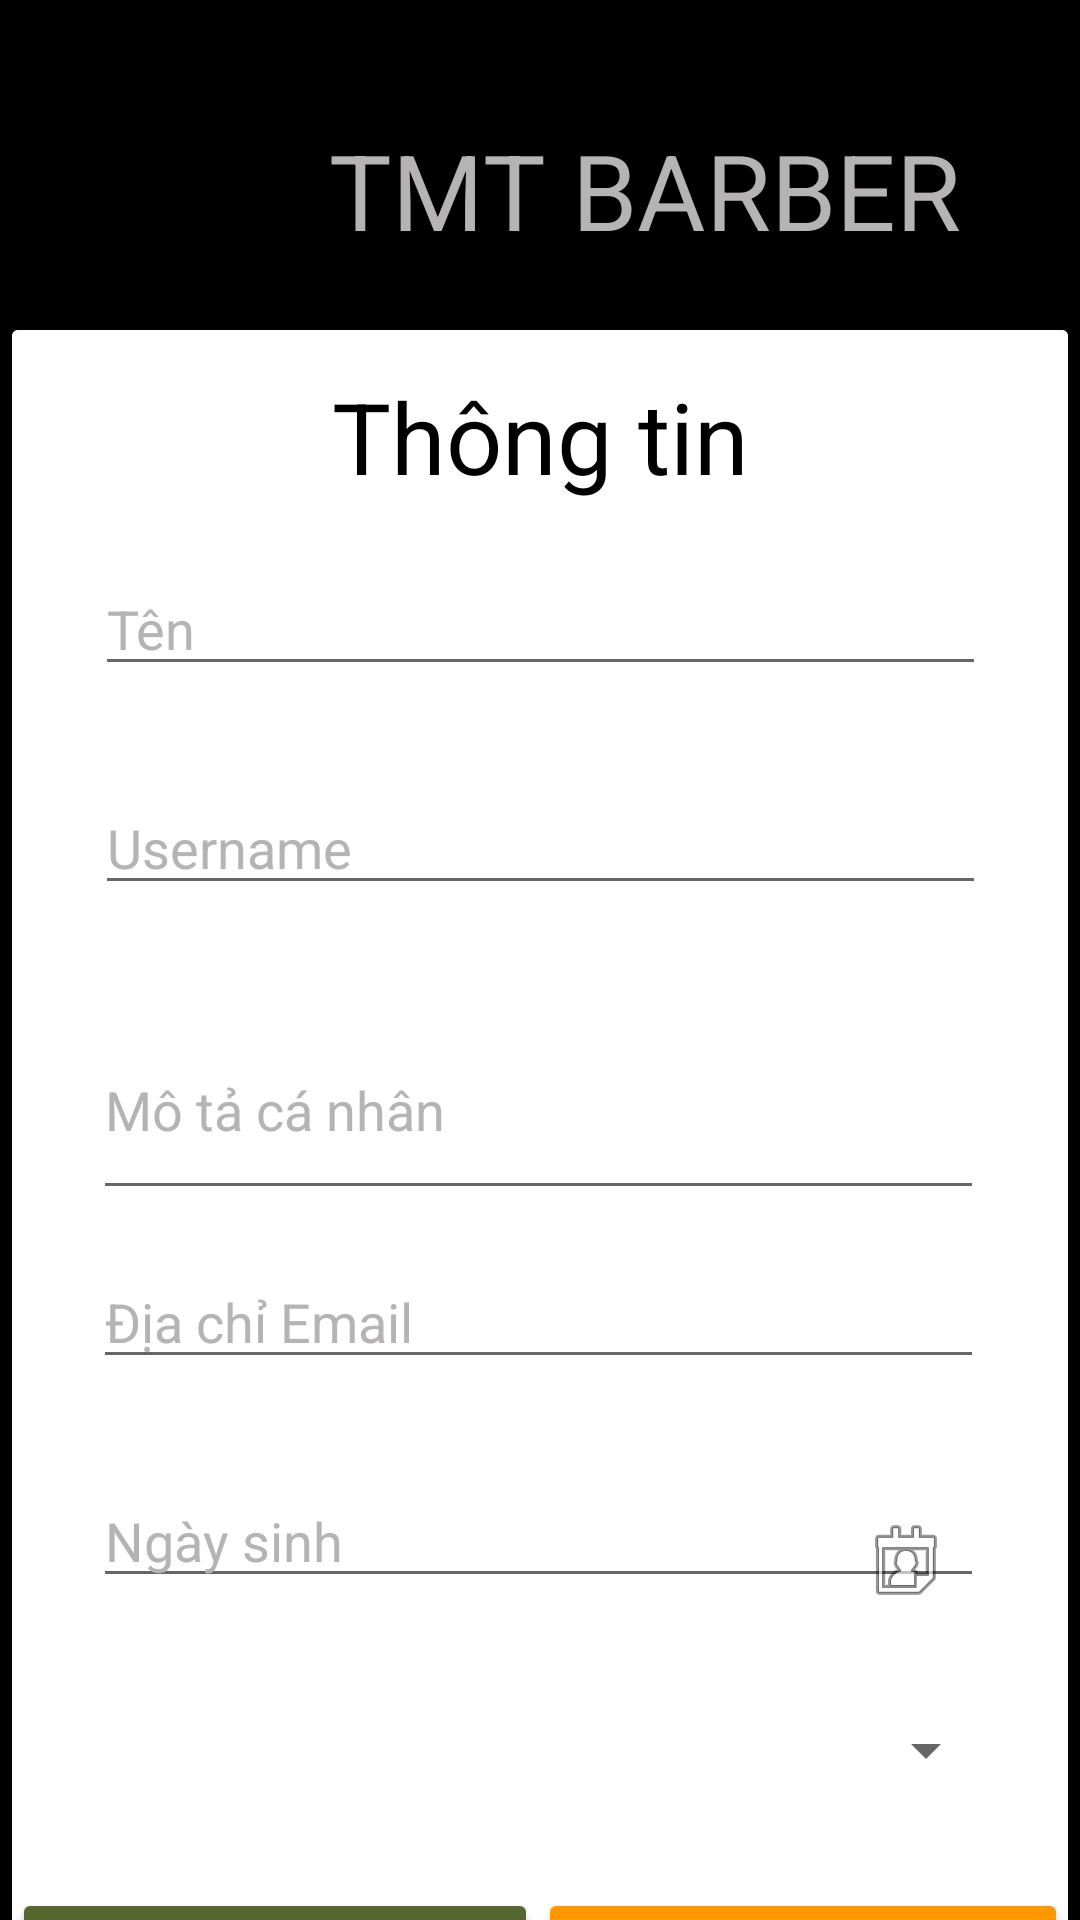

Reconstruct the res/layout file that produces this screen, plus the resources it refers to.
<!-- AndroidManifest.xml: application theme Theme.MyApplication -->
<!-- res/layout/activity_update_delete_barber.xml -->
<?xml version="1.0" encoding="utf-8"?>
<androidx.constraintlayout.widget.ConstraintLayout xmlns:android="http://schemas.android.com/apk/res/android"
    xmlns:app="http://schemas.android.com/apk/res-auto"
    xmlns:tools="http://schemas.android.com/tools"
    android:layout_width="match_parent"
    android:layout_height="match_parent"
    android:background="@color/black"
    >

    <LinearLayout
        android:id="@+id/linearLayout"
        android:layout_width="410dp"
        android:layout_height="110dp"
        android:orientation="horizontal"
        app:layout_constraintStart_toStartOf="parent"
        app:layout_constraintTop_toTopOf="parent"
        tools:ignore="MissingConstrains"></LinearLayout>

    <ImageView
        android:id="@+id/avatar"
        android:layout_width="129dp"
        android:layout_height="110dp"
        android:layout_marginRight="10dp"
        android:background="@drawable/barber_man"
        app:layout_constraintEnd_toStartOf="@+id/barberProfileName"
        app:layout_constraintTop_toTopOf="parent" />
    <TextView
        android:id="@+id/barberProfileName"
        android:layout_width="231dp"
        android:layout_height="45dp"
        android:layout_marginLeft="90dp"
        android:layout_marginTop="40dp"
        android:text="TMT BARBER"
        android:textColor="@color/white_gray"
        android:textSize="35sp"
        app:layout_constraintEnd_toEndOf="parent"
        app:layout_constraintStart_toStartOf="parent"
        app:layout_constraintTop_toTopOf="parent" />


    <androidx.cardview.widget.CardView
        android:layout_width="352dp"
        android:layout_height="600dp"
        android:layout_marginStart="30dp"
        android:layout_marginTop="25dp"
        android:layout_marginEnd="30dp"
        app:layout_constraintEnd_toEndOf="parent"
        app:layout_constraintStart_toStartOf="parent"
        app:layout_constraintTop_toBottomOf="@id/barberProfileName">

        <androidx.constraintlayout.widget.ConstraintLayout
            android:layout_width="match_parent"
            android:background="@color/white"

            android:layout_height="match_parent">

            <TextView
                android:id="@+id/textView3"
                android:layout_width="wrap_content"
                android:layout_height="wrap_content"
                android:layout_marginTop="8dp"
                android:layout_marginBottom="24dp"
                android:text="Thông tin"
                android:textColor="@color/black"
                android:textSize="33sp"
                app:layout_constraintBottom_toTopOf="@id/Username"
                app:layout_constraintEnd_toEndOf="parent"
                app:layout_constraintStart_toStartOf="parent"
                app:layout_constraintTop_toTopOf="parent"
                app:layout_constraintVertical_bias="0.07" />

            <LinearLayout
                android:id="@+id/name"
                android:layout_width="297dp"
                android:layout_height="58dp"
                android:layout_marginTop="20dp"
                app:layout_constraintEnd_toEndOf="parent"
                app:layout_constraintStart_toStartOf="parent"
                app:layout_constraintTop_toBottomOf="@id/textView3">

                <EditText
                    android:id="@+id/txtName"
                    android:layout_width="match_parent"
                    android:layout_height="wrap_content"
                    android:singleLine="false"
                    android:hint="Tên"
                    android:textColorHint="@color/white_gray"
                    app:boxStrokeColor="@color/black"
                    app:hintTextColor="@color/black"
                    android:soundEffectsEnabled="false"
                    android:textColor="@color/black" />
            </LinearLayout>

            <LinearLayout
                android:id="@+id/Username"
                android:layout_width="297dp"
                android:layout_height="58dp"
                android:layout_marginTop="15dp"

                app:layout_constraintEnd_toEndOf="parent"
                app:layout_constraintStart_toStartOf="parent"
                app:layout_constraintTop_toBottomOf="@id/name">

                <EditText
                    android:id="@+id/txtUsername"
                    android:layout_width="match_parent"
                    android:layout_height="wrap_content"
                    android:singleLine="false"
                    android:hint="Username"
                    android:textColorHint="@color/white_gray"
                    app:boxStrokeColor="@color/black"
                    app:hintTextColor="@color/white_gray"
                    android:soundEffectsEnabled="false"
                    android:textColor="@color/black" />
            </LinearLayout>

            <LinearLayout
                android:id="@+id/Password"
                android:layout_width="297dp"
                android:layout_height="70dp"
                android:layout_marginTop="15dp"

                app:layout_constraintEnd_toEndOf="parent"
                app:layout_constraintHorizontal_bias="0.49"
                app:layout_constraintTop_toBottomOf="@id/Username"
                app:layout_constraintStart_toStartOf="parent">

                <EditText
                    android:id="@+id/txtAboutMe"
                    android:layout_width="match_parent"
                    android:layout_height="match_parent"
                    android:hint="Mô tả cá nhân"
                    android:textColorHint="@color/white_gray"
                    app:boxStrokeColor="@color/black"
                    app:endIconMode="password_toggle"
                    app:hintTextColor="@color/white_gray"
                    android:inputType="textMultiLine"
                    android:textColor="@color/black" />
                />

            </LinearLayout>

            <LinearLayout
                android:id="@+id/DateOfBirth"
                android:layout_width="297dp"
                android:layout_height="58dp"
                android:layout_marginTop="15dp"

                app:layout_constraintTop_toBottomOf="@+id/Email"
                app:layout_constraintEnd_toEndOf="parent"
                app:layout_constraintHorizontal_bias="0.49"
                app:layout_constraintStart_toStartOf="parent">

                <EditText
                    android:id="@+id/txtDateOfBirth"
                    android:layout_width="match_parent"
                    android:layout_height="wrap_content"
                    android:inputType="date"
                    android:hint="Ngày sinh"
                    android:textColorHint="@color/white_gray"
                    app:boxStrokeColor="@color/white_gray"
                    app:hintTextColor="@color/white_gray"
                    android:singleLine="false"
                    android:soundEffectsEnabled="false"
                    android:textColor="@color/black" />


            </LinearLayout>

            <ImageView
                android:id="@+id/calendarImageView"
                android:layout_width="wrap_content"
                android:layout_height="35dp"
                android:layout_marginRight="10dp"
                android:clickable="true"
                android:onClick="showDatePicker"
                app:layout_constraintBottom_toBottomOf="@+id/DateOfBirth"
                app:layout_constraintEnd_toEndOf="@+id/DateOfBirth"
                app:layout_constraintTop_toTopOf="@+id/DateOfBirth"
                app:srcCompat="@android:drawable/ic_menu_my_calendar" />

            <LinearLayout
                android:id="@+id/Email"
                android:layout_width="297dp"
                android:layout_height="58dp"
                android:layout_marginTop="15dp"

                app:layout_constraintTop_toBottomOf="@+id/Password"
                app:layout_constraintEnd_toEndOf="parent"
                app:layout_constraintHorizontal_bias="0.49"
                app:layout_constraintStart_toStartOf="parent">

                <EditText
                    android:id="@+id/txtEmail"
                    android:layout_width="match_parent"
                    android:layout_height="wrap_content"
                    android:inputType="textEmailAddress"
                    android:hint="Địa chỉ Email"
                    android:textColorHint="@color/white_gray"
                    app:boxStrokeColor="@color/white_gray"
                    app:hintTextColor="@color/white_gray"
                    android:singleLine="false"
                    android:soundEffectsEnabled="false"
                    android:textColor="@color/black" />
            </LinearLayout>

            <LinearLayout
                android:id="@+id/selectGender"
                android:layout_width="297dp"
                android:layout_height="50dp"
                android:layout_marginTop="15dp"
                android:ems="10"
                android:orientation="vertical"
                app:layout_constraintTop_toBottomOf="@+id/DateOfBirth"
                app:layout_constraintEnd_toEndOf="parent"
                app:layout_constraintStart_toStartOf="parent">
                <Spinner
                    android:id="@+id/spinner"
                    android:layout_width="301dp"
                    android:layout_height="38dp"
                    tools:listitem="" />
            </LinearLayout>


            <LinearLayout
                android:id="@+id/lnButton"
                android:layout_width="match_parent"
                android:layout_height="wrap_content"
                app:layout_constraintEnd_toEndOf="parent"
                app:layout_constraintStart_toStartOf="parent"
                app:layout_constraintTop_toBottomOf="@id/selectGender"
                android:layout_marginTop="15dp"
                android:weightSum="2">
                <Button
                    android:id="@+id/btUpdate"
                    android:layout_width="wrap_content"
                    android:layout_height="wrap_content"
                    android:layout_weight="1"
                    android:backgroundTint="@color/primary"
                    android:text="Update"
                    android:textColor="@color/black_custom"
                    android:textSize="20sp" />
                <Button
                    android:id="@+id/btCancel"
                    android:layout_width="wrap_content"
                    android:layout_height="wrap_content"
                    android:layout_weight="1"
                    android:backgroundTint="#FF9800"
                    android:text="Cancel"
                    android:textColor="@color/black_custom"
                    android:textSize="20sp" />
            </LinearLayout>



        </androidx.constraintlayout.widget.ConstraintLayout>
    </androidx.cardview.widget.CardView>
</androidx.constraintlayout.widget.ConstraintLayout>
<!-- resources referenced by this layout -->
<resources>
  <color name="black">#FF000000</color>
  <color name="black_custom">#0A0000</color>
  <color name="primary">#53672E</color>
  <color name="white">#FFFFFFFF</color>
  <color name="white_gray">#B5B3B3</color>
  <style name="Theme.MyApplication" parent="Theme.AppCompat.DayNight.DarkActionBar">
          
          <item name="colorPrimary">@color/black</item>
          <item name="colorPrimaryVariant">@color/black_custom</item>
          <item name="colorOnPrimary">@color/white</item>
          
          <item name="colorSecondary">@color/teal_200</item>
          <item name="colorSecondaryVariant">@color/teal_700</item>
          <item name="colorOnSecondary">@color/black</item>
          
          <item name="android:statusBarColor">?attr/colorPrimaryVariant</item>
          
      </style>
  <color name="teal_200">#FF03DAC5</color>
  <color name="teal_700">#FF018786</color>
</resources>
